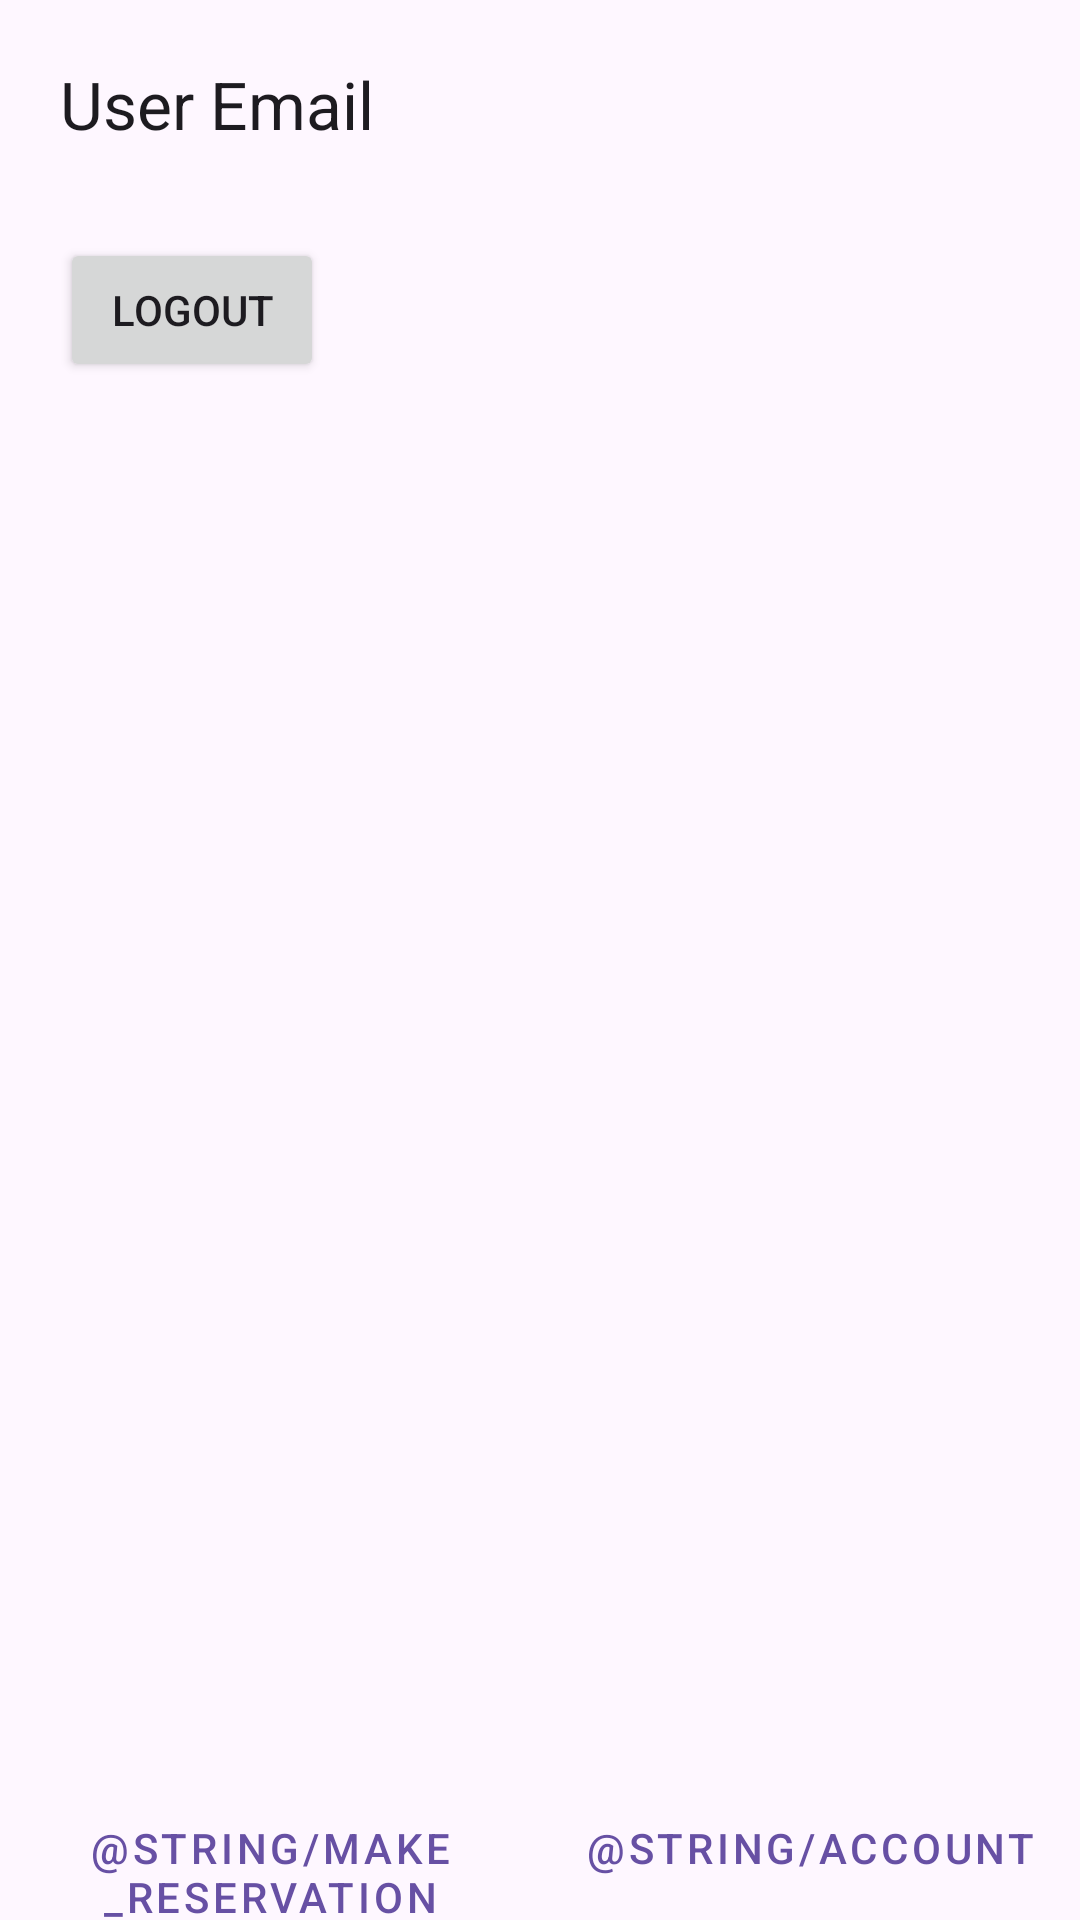

Here is an Android app screen rendered from its layout file. Give the layout XML and the strings, colors and styles it references.
<!-- AndroidManifest.xml: application theme Theme.TerpReserve -->
<!-- res/layout/user_profile.xml -->
<?xml version="1.0" encoding="utf-8"?>
<RelativeLayout xmlns:android="http://schemas.android.com/apk/res/android"
    xmlns:tools="http://schemas.android.com/tools"
    android:layout_width="match_parent"
    android:layout_height="match_parent"
    tools:context=".UserProfileActivity">

    <LinearLayout
        android:id="@+id/bannerAd"
        android:layout_width="match_parent"
        android:layout_height="wrap_content"
        android:orientation="horizontal"
        android:gravity="center"
        android:background="#CCCCCC">
    </LinearLayout>


    <TextView
        android:id="@+id/userName"
        android:layout_width="wrap_content"
        android:layout_height="wrap_content"
        android:layout_below="@id/bannerAd"
        android:layout_marginStart="20dp"
        android:layout_marginTop="20dp"
        android:layout_marginEnd="20dp"
        android:layout_marginBottom="20dp"
        android:text="User Email"
        android:textAppearance="@style/TextAppearance.AppCompat.Large" />

    <Button
        android:id="@+id/logoutButton"
        android:layout_width="wrap_content"
        android:layout_height="wrap_content"
        android:layout_below="@id/userName"
        android:layout_marginStart="20dp"
        android:layout_marginTop="10dp"
        android:layout_marginEnd="20dp"
        android:layout_marginBottom="20dp"
        android:text="Logout" />

    <ListView
        android:id="@+id/reservationsList"
        android:layout_width="match_parent"
        android:layout_height="wrap_content"
        android:layout_below="@id/logoutButton"
        android:divider="@android:color/darker_gray"
        android:dividerHeight="1dp" />

    <LinearLayout
        android:id="@+id/navigation"
        android:layout_width="match_parent"
        android:layout_height="wrap_content"
        android:orientation="horizontal"
        android:layout_alignParentBottom="true">

        <Button
            android:id="@+id/reserveButton"
            android:layout_width="0dp"
            android:layout_height="wrap_content"
            android:layout_weight="1"
            android:text="@string/make_reservation"
            style="@style/Widget.MaterialComponents.Button.TextButton" />

        <Button
            android:id="@+id/accountButton"
            android:layout_width="0dp"
            android:layout_height="wrap_content"
            android:layout_weight="1"
            android:text="@string/account"
            style="@style/Widget.MaterialComponents.Button.TextButton" />
    </LinearLayout>
</RelativeLayout>
<!-- resources referenced by this layout -->
<resources>
  <style name="Theme.TerpReserve" parent="Base.Theme.TerpReserve" />
  <style name="Base.Theme.TerpReserve" parent="Theme.Material3.DayNight.NoActionBar">
          
          
      </style>
</resources>
